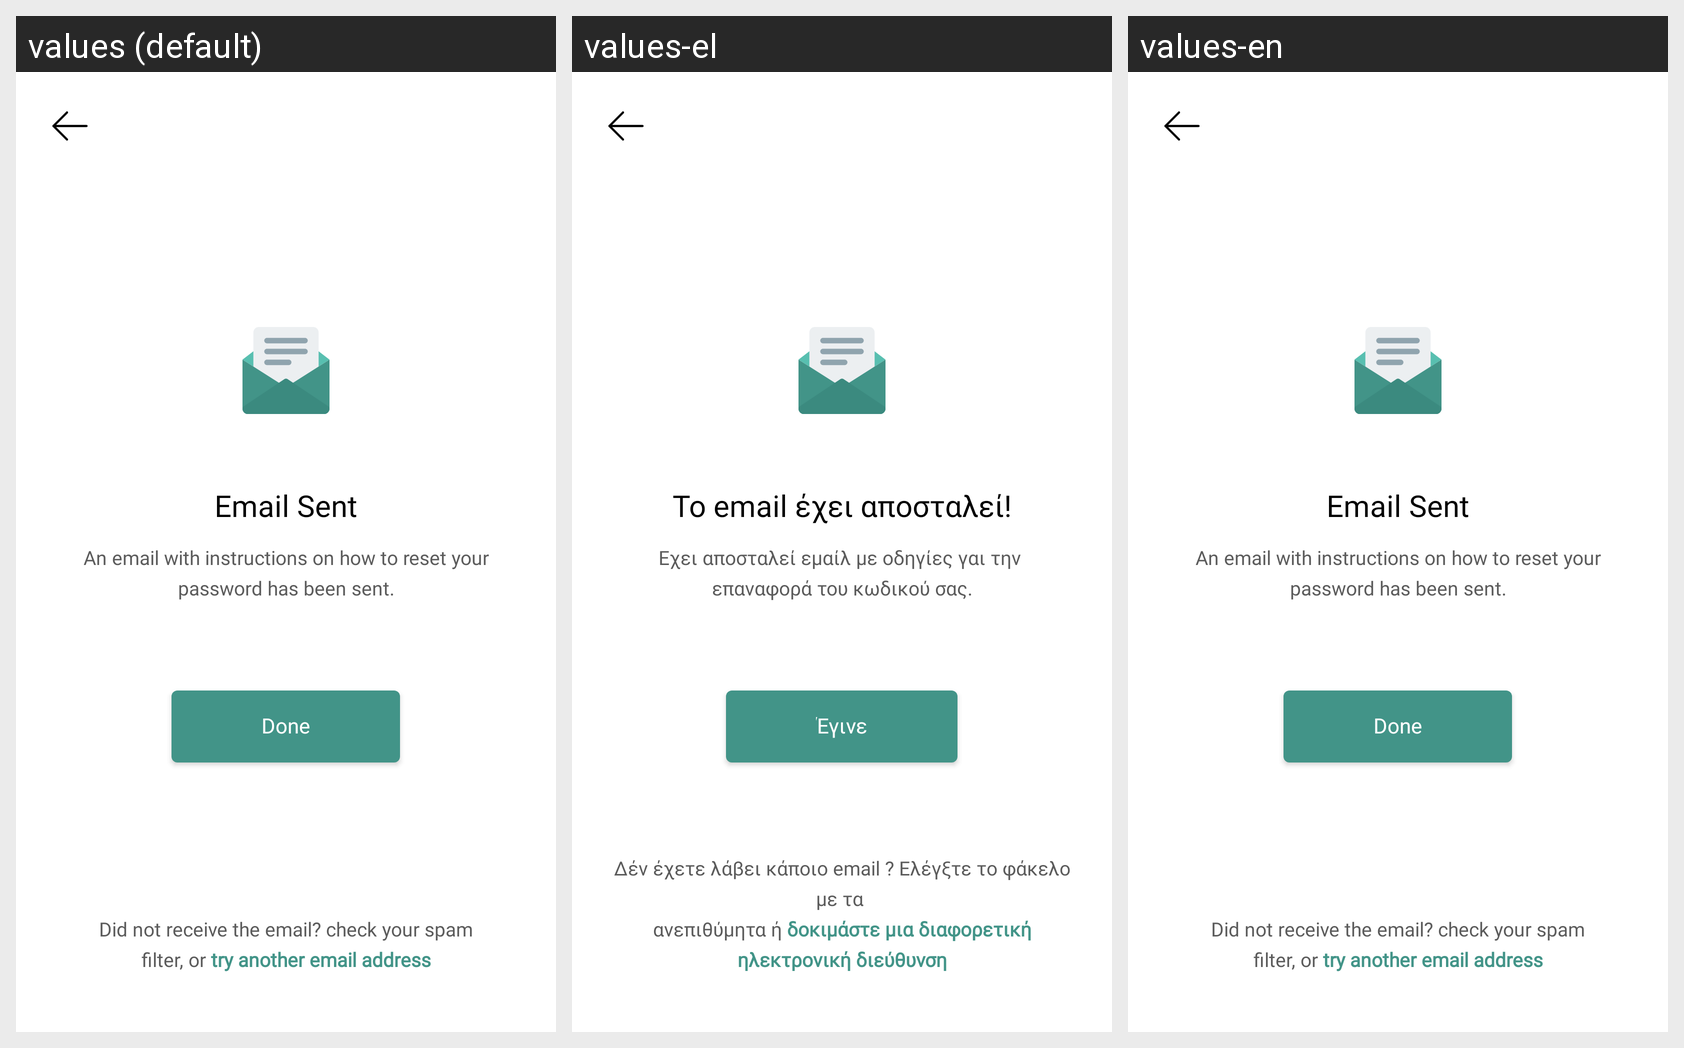

This grid shows one Android layout under several languages. Give, for every string resource on the screen, its name, the default text and each shown locale's text.
Android screen res/layout/activity_mail_sent.xml rendered under 3 locales, left to right: values (default), values-el, values-en. Device: Nexus 5 (rendered at 1080×1920; each locale shown at half size, 540×960, under a caption strip naming it); theme Theme.PlanOutAndroid.
Strings drawn on this screen, with the default value and each locale's value (text and hints the layout hard-codes, and strings that could not be matched under every locale, appear in the picture but are not listed):

check_your_email
  values: Email Sent
  values-el: Το email έχει αποσταλεί!
  values-en: Email Sent

we_have_sent
  values: An email with instructions on how to reset your
      password has been sent.
  values-el: Εχει αποσταλεί εμαίλ με οδηγίες γαι την 
      επαναφορά του κωδικού σας.
  values-en: An email with instructions on how to reset your
      password has been sent.

done
  values: Done
  values-el: Έγινε
  values-en: Done

did_not_receive
  values: Did not receive the email? check your spam
      filter, or try another email address
  values-el: Δέν έχετε λάβει κάποιο email ? Ελέγξτε το φάκελο με τα 
      ανεπιθύμητα ή δοκιμάστε μια διαφορετική ηλεκτρονική διεύθυνση
  values-en: Did not receive the email? check your spam
      filter, or try another email address
